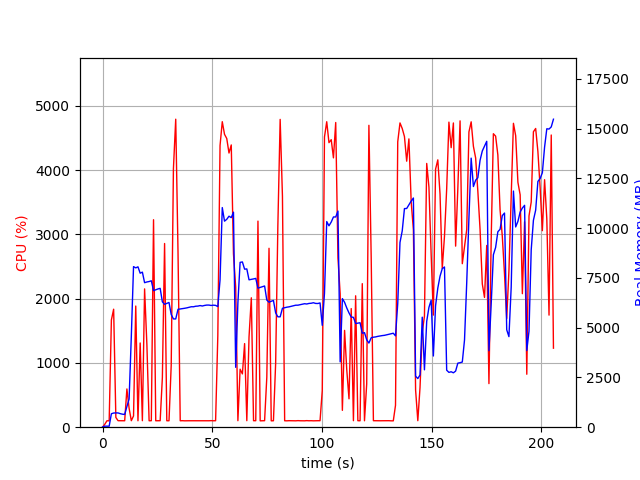

Data behind this chart, as committed beside it:
elapsed_time, nproc, cpu, mem_real, mem_virtual
3.4332275390625e-05, 1, 0.0, 10.73, 3192
1.007, 1, 44.7, 51.63, 649.1
2.015, 1, 100.2, 51.63, 649.1
3.023, 1, 99.2, 51.63, 649.1
4.031, 1, 1668, 676.4, 4646
5.057, 1, 1835, 711.6, 4701
6.066, 1, 151.7, 718.2, 4701
7.074, 1, 101.2, 716.3, 4701
8.081, 1, 101.2, 679.9, 4701
9.089, 1, 101.2, 653.2, 4701
10.1, 1, 100.2, 641, 4701
11.1, 1, 594.8, 1038, 5133
12.11, 1, 293.8, 1414, 7101
13.12, 1, 101.2, 4567, 20833
14.13, 1, 175.3, 8065, 20833
15.14, 1, 1884, 8001, 20913
16.15, 1, 100.1, 8054, 20913
17.16, 1, 1310, 7734, 20913
18.16, 1, 101.3, 7787, 20913
19.17, 1, 2151, 7257, 20913
20.22, 1, 1278, 7294, 20913
21.23, 1, 100.2, 7316, 20913
22.24, 1, 101.1, 7352, 20913
23.25, 1, 3227, 6859, 20913
24.26, 1, 100.2, 6899, 20913
25.26, 1, 100.2, 6943, 20913
26.27, 1, 101.1, 6973, 20913
27.28, 1, 772.8, 6294, 20913
28.29, 1, 2857, 6172, 20919
29.29, 1, 100.3, 6220, 20919
30.3, 1, 100.3, 6263, 20919
31.31, 1, 964.5, 5661, 20919
32.32, 1, 4021, 5437, 20919
33.37, 1, 4791, 5437, 20919
34.41, 1, 2723, 5920, 21187
35.42, 1, 100.2, 5936, 21187
36.43, 1, 101.3, 5953, 21187
37.43, 1, 99.2, 5972, 21187
38.44, 1, 100.3, 5993, 21187
39.45, 1, 100.3, 6021, 21187
40.46, 1, 100.2, 6049, 21187
41.46, 1, 101.2, 6047, 21187
42.47, 1, 99.3, 6075, 21187
43.48, 1, 101.3, 6082, 21187
44.49, 1, 100.2, 6108, 21187
45.49, 1, 100.3, 6087, 21187
46.5, 1, 101.2, 6115, 21187
47.51, 1, 100.2, 6133, 21187
48.52, 1, 100.1, 6133, 21187
49.53, 1, 102.0, 6114, 21187
50.54, 1, 100.0, 6128, 21187
51.55, 1, 101.0, 6118, 21187
52.56, 1, 1422, 6058, 21187
53.57, 1, 4382, 7399, 21940
54.59, 1, 4752, 11029, 23837
55.62, 1, 4555, 10347, 23865
56.63, 1, 4490, 10441, 23865
57.65, 1, 4264, 10596, 24026
58.69, 1, 4390, 10525, 24026
59.7, 1, 2695, 10799, 24026
... 144 more rows
